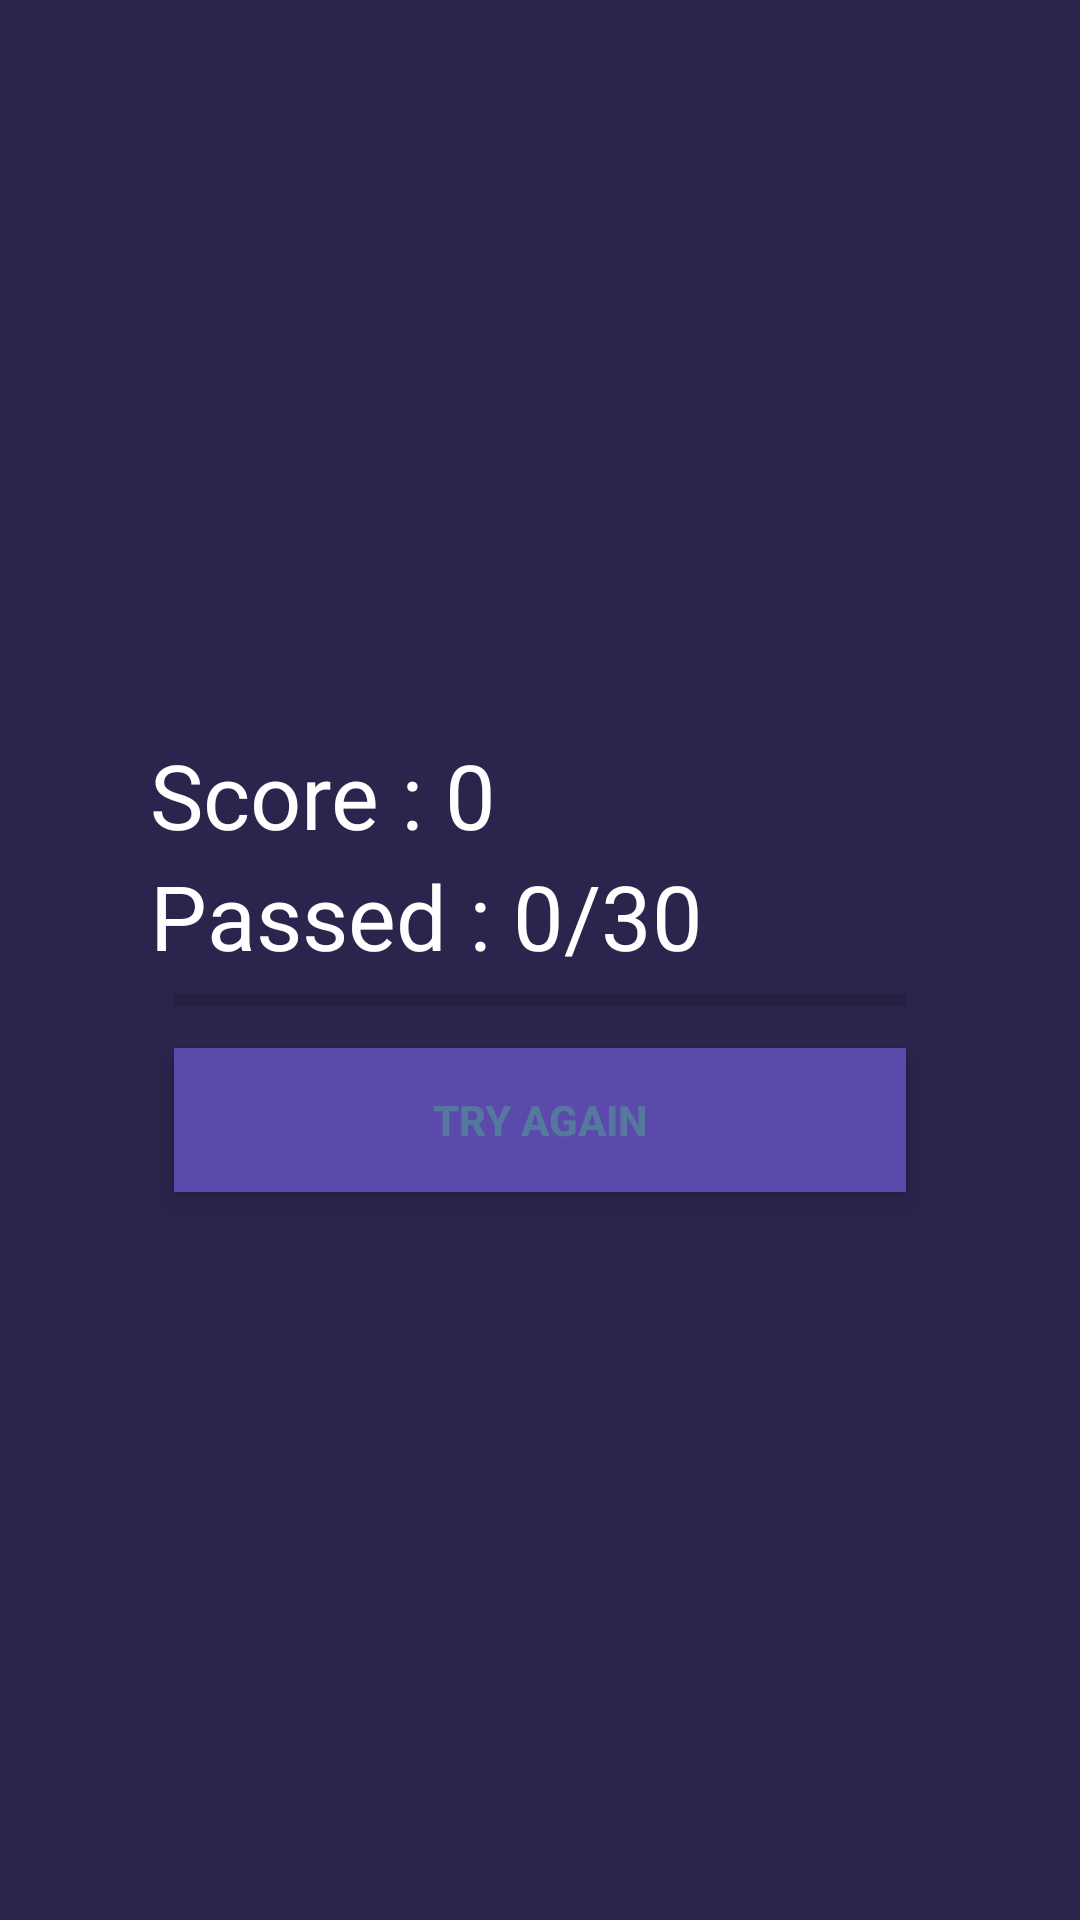

Produce the Android XML layout that renders to this screen, including the resource entries it uses.
<!-- AndroidManifest.xml: application theme AppTheme -->
<!-- res/layout/activity_done.xml -->
<?xml version="1.0" encoding="utf-8"?>
<RelativeLayout xmlns:android="http://schemas.android.com/apk/res/android"
    xmlns:tools="http://schemas.android.com/tools"
    android:layout_width="match_parent"
    android:layout_height="match_parent"
    android:background="@color/color7"
    tools:context=".Done">

    <RelativeLayout
        android:layout_width="match_parent"
        android:layout_height="wrap_content"
        android:layout_centerInParent="true"
        android:layout_margin="30dp"
        android:padding="20dp">

        <LinearLayout
            android:id="@+id/btnGroup"
            android:layout_width="match_parent"
            android:layout_height="wrap_content"
            android:orientation="vertical"
            android:paddingTop="10dp">

            <TextView
                android:id="@+id/txtTotalScore"
                android:layout_width="wrap_content"
                android:layout_height="wrap_content"
                android:text="Score : 0"
                android:textColor="@android:color/white"
                android:textSize="30sp" />

            <TextView
                android:id="@+id/txtTotalQuestion"
                android:layout_width="wrap_content"
                android:layout_height="wrap_content"
                android:text="Passed : 0/30"
                android:textColor="@android:color/white"
                android:textSize="30sp" />

            <ProgressBar
                android:id="@+id/doneProgressBar"
                style="@style/Widget.AppCompat.ProgressBar.Horizontal"
                android:layout_width="match_parent"
                android:layout_height="wrap_content"
                android:layout_marginLeft="8dp"
                android:layout_marginRight="8dp" />

            <Button
                android:id="@+id/btnTryAgain"
                style="@style/Widget.AppCompat.Button.Borderless"
                android:layout_width="match_parent"
                android:layout_height="wrap_content"
                android:layout_margin="8dp"
                android:background="@color/color1"
                android:elevation="5dp"
                android:foreground="?android:attr/selectableItemBackground"
                android:text="TRY AGAIN"
                android:textColor="@color/color4"
                android:textStyle="bold"
                android:theme="@style/MyButton" />

        </LinearLayout>
    </RelativeLayout>

</RelativeLayout>
<!-- resources referenced by this layout -->
<resources>
  <color name="color1">#5b4aac</color>
  <color name="color4">#55799e</color>
  <color name="color7">#2d244d</color>
  <style name="MyButton" parent="Theme.AppCompat.Light">
          <item name="colorControlHighlight">#1CB3BC</item>
      </style>
  <style name="AppTheme" parent="Theme.AppCompat.Light.NoActionBar">
          
          <item name="colorPrimary">@color/colorPrimary</item>
          <item name="colorPrimaryDark">@color/color2</item>
          <item name="colorAccent">@color/colorAccent</item>
      </style>
  <color name="colorPrimary">#3F51B5</color>
  <color name="color2">#cc8bbf</color>
  <color name="colorAccent">#FF4081</color>
</resources>
